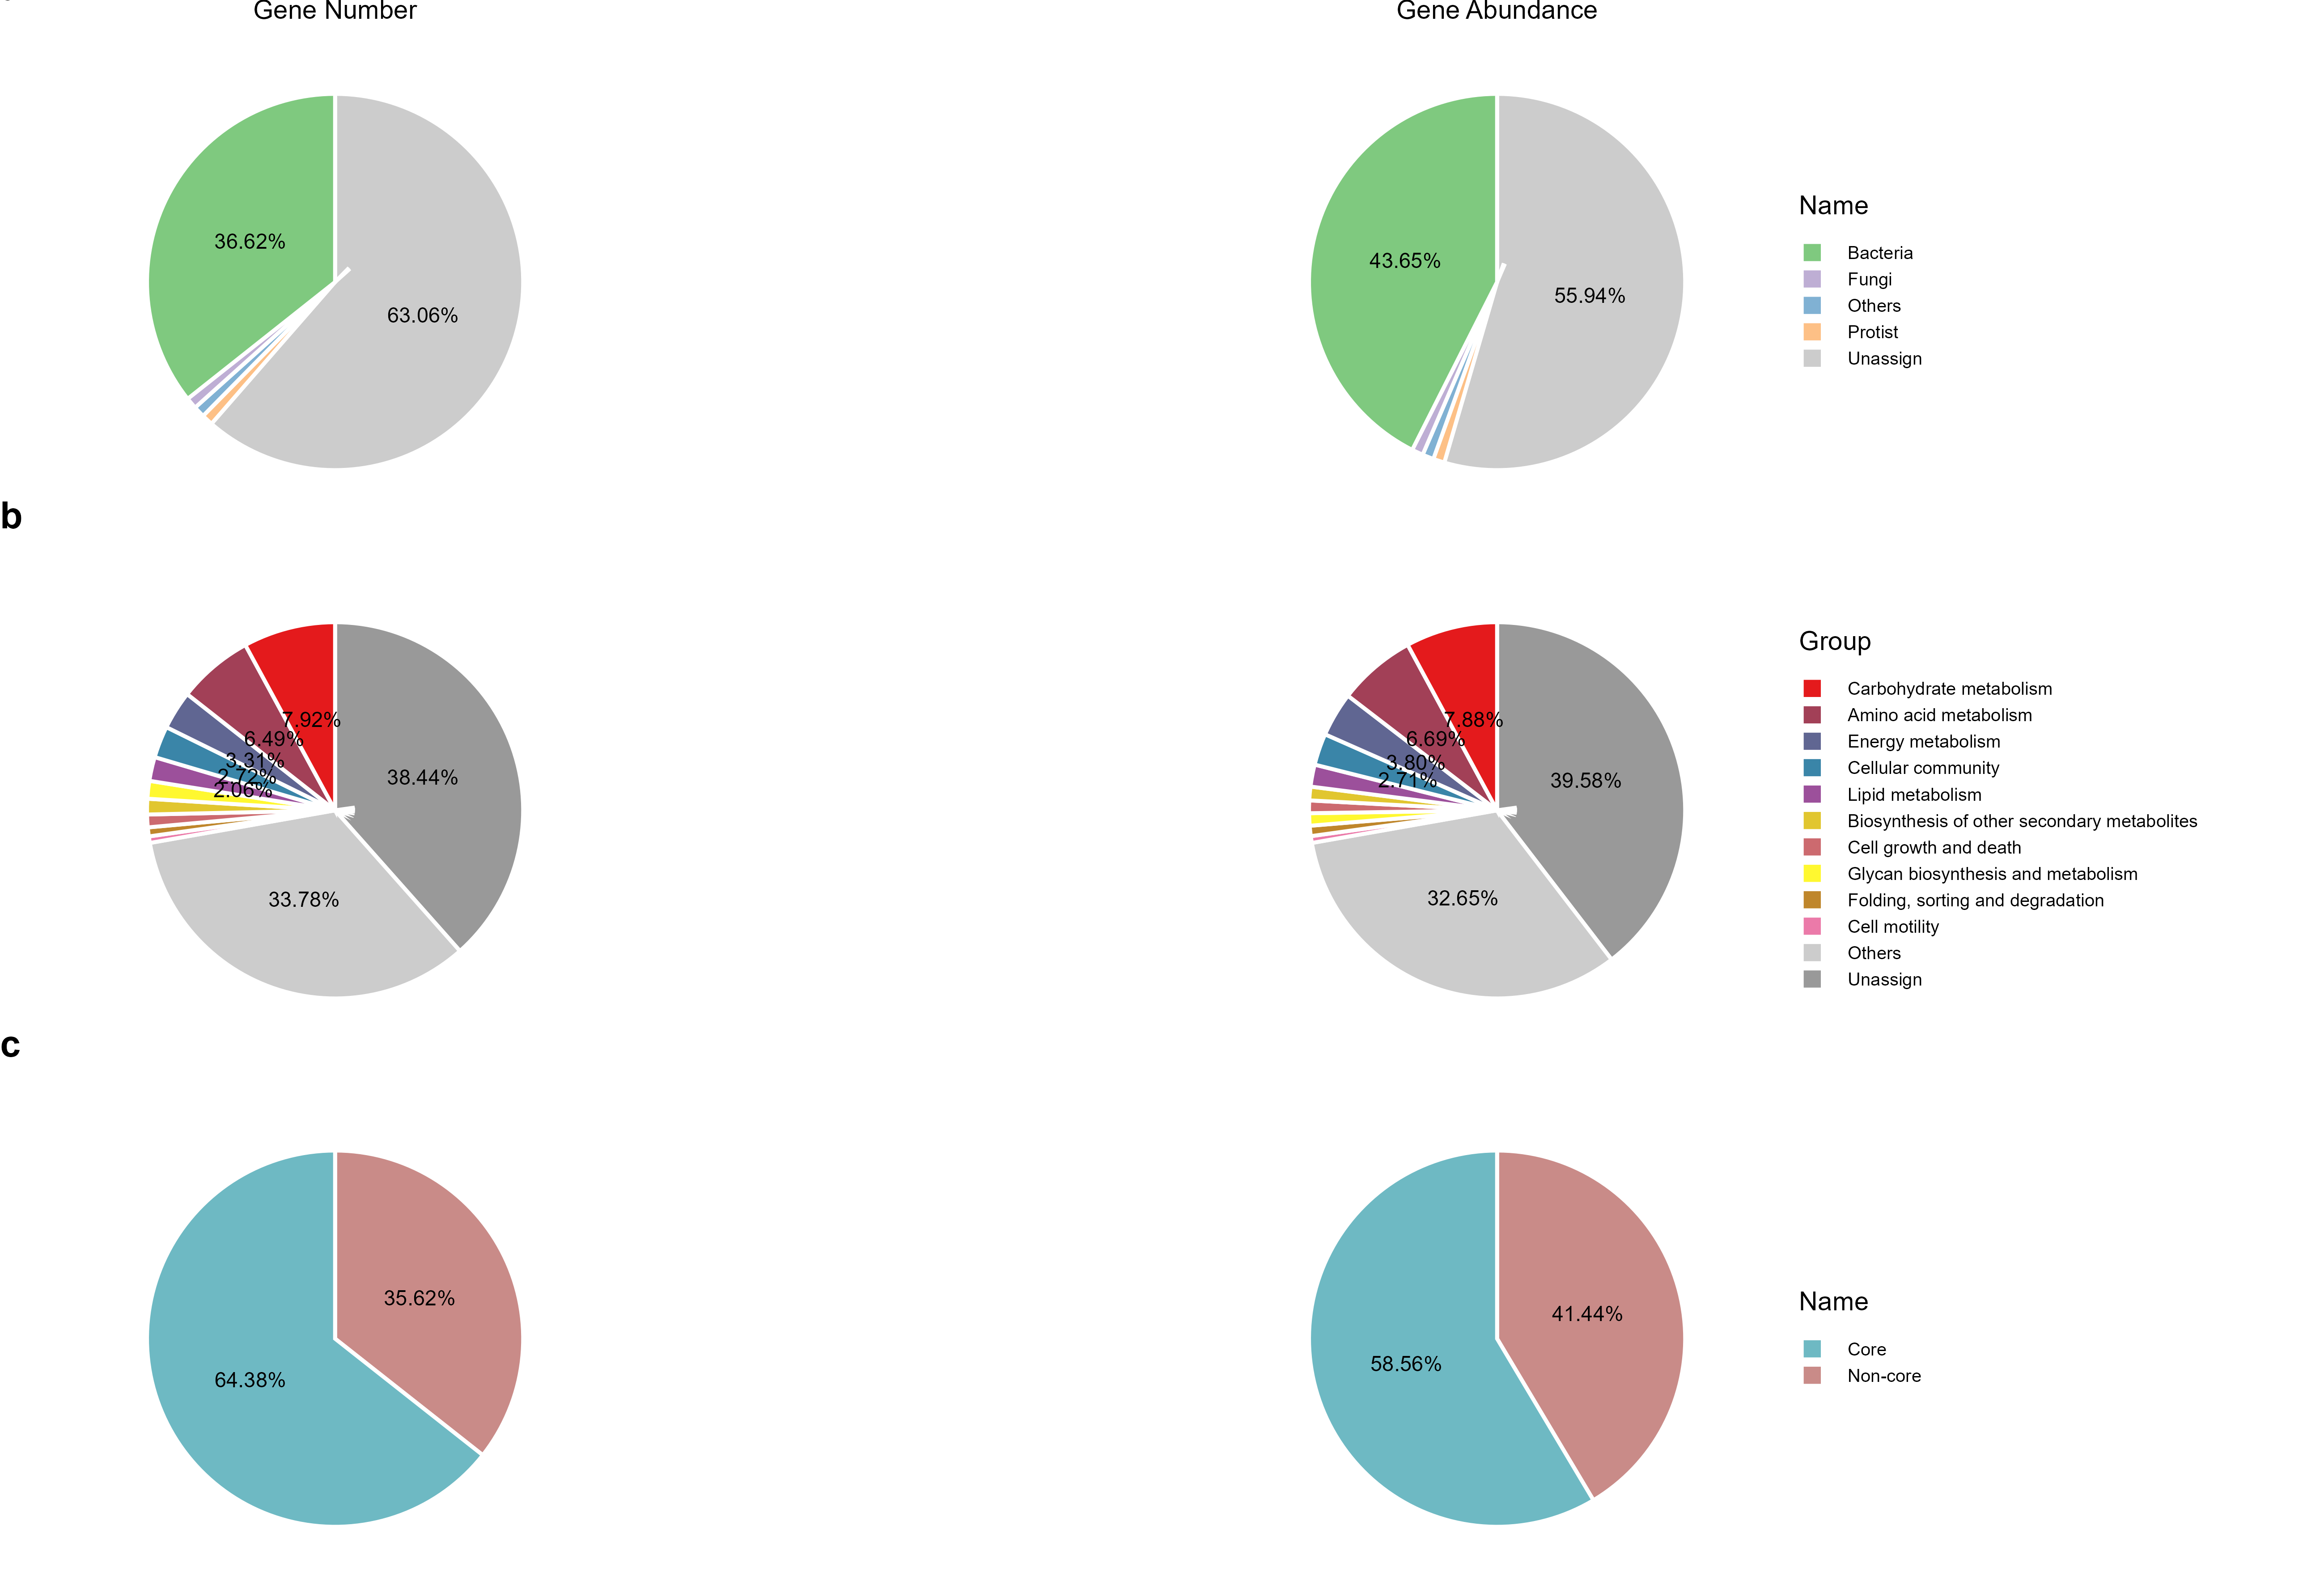

The script that saved this image:
pwd <- dirname(rstudioapi::getSourceEditorContext()$path)
setwd(pwd)

library(tidyverse)
library(RColorBrewer)
library(ggplot2)
library(patchwork)

##nr
nr_data <- read.csv("./data/FigureS4-nr-pie.csv")

nr_number <-nr_data %>%
  filter(Name != "Total") %>% 
  mutate(
    Group = factor(Name, levels = c("Bacteria","Fungi","Protist","Others","Unassign")),
    ratio = round(Number / sum(Number), 6)*100,
    count = ifelse(ratio < 1, 1, ratio)
  )
p1 <- ggpubr::ggpie(
  data = nr_number,
  x = "count",
  #  label = c("36.62%","0.13%","0.03%","0.17%","63.06%"),
  label = c("36.62%","","","","63.06%"),
  fill = "Name",
  lab.pos = "in",
  color = "white",
  lab.font = 2,
  palette = c("Bacteria" = "#7FC97F","Fungi" = "#BEAED4", "Protist" = "#FDC086","Others" = "#80B1D3","Unassign" = "grey80")) +
  labs(title = "Gene Number") +
  theme(
    plot.title = element_text(size = 7,hjust = 0.5),
    legend.position = "none",
    aspect.ratio = 1)
p1
nr_abundance <-nr_data %>%
  filter(Name != "Total") %>% 
  mutate(
    Group = factor(Name, levels = c("Bacteria","Fungi","Protist","Others","Unassign")),
    ratio = round(Abundance / sum(Abundance), 6)*100,
    count = ifelse(ratio < 1, 1, ratio)
  )

p2 <- ggpubr::ggpie(
  data = nr_abundance,
  x = "count",
  #  label = c("43.65%","0.10%","0.03%","0.27%","55.94%"),
  label = c("43.65%","","","","55.94%"),
  fill = "Name",
  lab.pos = "in",
  lab.font = 2,
  color = "white",
  palette = c("Bacteria" = "#7FC97F","Fungi" = "#BEAED4", "Protist" = "#FDC086","Others" = "#80B1D3","Unassign" = "grey80")) +
  labs(title = "Gene Abundance") +
  theme(
     text = element_text(color = "black", size = 6),
    plot.title = element_text(size = 7,hjust = 0.5),
    legend.position = "right",
    legend.key.size = unit(0.25, "cm"),
    legend.title = element_text(size = 7),
    aspect.ratio = 1)
p2
##kegg
kegg_data <- read.csv("./data/FigureS4-kegg-pie.csv")

kegg_number <- kegg_data %>%
  filter(!Name %in% c("Total")) %>%
  mutate(
    Category = case_when(
      Name == "Unassign" ~ "Unassign",
      Name == "Others" ~ "Others",
      TRUE ~ "Other"
    )
  ) %>%
  group_by(Category) %>%
  mutate(
    Group = case_when(
      Category == "Unassign" ~ "Unassign",
      Category == "Others" ~ "Others",
      row_number() <= 10 ~ Name,
      TRUE ~ "Others_New"
    )
  ) %>%
  ungroup() %>%
  mutate(Group = if_else(Group == "Others_New", "Others", Group)) %>%
  group_by(Group) %>%
  summarise(Number = sum(Number)) %>%
  mutate(
    ratio = round(Number / sum(Number) * 100, 6),
    #    label = sprintf("%.2f%%", ratio)
  ) %>%
  mutate(
    sort_group = case_when(
      Group == "Unassign" ~ 3,
      Group == "Others" ~ 2,
      TRUE ~ 1
    )
  ) %>%
  arrange(sort_group, desc(Number)) %>%
  mutate(
    Group = factor(Group, levels = c(
      setdiff(unique(Group), c("Others", "Unassign")),
      "Others",
      "Unassign"
    ))
  ) %>%
  select(-sort_group)


named_palette <- c(
  "Carbohydrate metabolism" = "#E41A1C",
  "Amino acid metabolism" = "#A24057",
  "Energy metabolism" = "#606692",
  "Cellular community" = "#3A85A8",
  "Lipid metabolism" = "#9C509B",
  "Biosynthesis of other secondary metabolites" = "#E1C62F",
  "Cell growth and death" = "#CC6A6F",
  "Glycan biosynthesis and metabolism" = "#FFF830",
  "Folding, sorting and degradation" = "#BF862B",
  "Cell motility" = "#EB7AA9",
  "Others" = "#CCCCCC",  # 浅灰色
  "Unassign" = "#999999"  # 中灰色
)

p3 <- ggpubr::ggpie(
  data = kegg_number,
  x = "Number",
  #  label = c("7.92%","6.49%","3.31%","2.72%","2.06%","1.52%","1.34%","1.09%","0.77%","0.56%","33.78%","38.44%"),
  label = c("7.92%","6.49%","3.31%","2.72%","2.06%","","","","","","33.78%","38.44%"),
  fill = "Group",
  lab.pos = "in",
  color = "white",
  lab.font = 2,
)+
  scale_fill_manual(values = named_palette) +
  #  labs(title = "Gene Number") +
  theme(
    plot.title = element_text(size = 7,hjust = 0.5),
    legend.position = "none",
    aspect.ratio = 1)
p3
kegg_abundance <- kegg_data %>%
  filter(!Name %in% c("Total")) %>%
  mutate(
    Category = case_when(
      Name == "Unassign" ~ "Unassign",
      Name == "Others" ~ "Others",
      TRUE ~ "Other"
    )
  ) %>%
  group_by(Category) %>%
  mutate(
    Group = case_when(
      Category == "Unassign" ~ "Unassign",
      Category == "Others" ~ "Others",
      row_number() <= 10 ~ Name,
      TRUE ~ "Others_New"
    )
  ) %>%
  ungroup() %>%
  mutate(Group = if_else(Group == "Others_New", "Others", Group)) %>%
  group_by(Group) %>%
  summarise(Abundance = sum(Abundance)) %>%
  mutate(
    ratio = round(Abundance / sum(Abundance) * 100, 6),
    #    label = sprintf("%.2f%%", ratio)
  ) %>%
  mutate(
    sort_group = case_when(
      Group == "Unassign" ~ 3,
      Group == "Others" ~ 2,
      TRUE ~ 1
    )
  ) %>%
  arrange(sort_group, desc(Abundance)) %>%
  mutate(
    Group = factor(Group, levels = c(
      setdiff(unique(Group), c("Others", "Unassign")),
      "Others",
      "Unassign"
    ))
  ) %>%
  select(-sort_group)


length <- length(kegg_abundance$Name)
my_palette <- c(colorRampPalette(brewer.pal(9, 'Set1'))(12)[1:11],'grey80')

p4 <- ggpubr::ggpie(
  data = kegg_abundance,
  x = "Abundance",
  #  label = c("7.88%","6.69%","3.80%","2.71%","1.89%","1.17%","1.09%","1.06%","0.88%","0.58%","32.65%","39.58%"),
  label = c("7.88%","6.69%","3.80%","2.71%","","","","","","","32.65%","39.58%"),
  fill = "Group",
  lab.pos = "in",
  lab.font = 2,
  color = "white",
)+
  scale_fill_manual(values = named_palette) +
  #  labs(title = "Abundance") +
    theme(
        text = element_text(color = "black", size = 6),
        plot.title = element_text(size = 7,hjust = 0.5),
        legend.position = "right",
        legend.key.size = unit(0.25, "cm"),
        legend.title = element_text(size = 7),
        aspect.ratio = 1)
p4

##core
core_data <- read.csv("./data/FigureS4-core-KO.csv")

core_number <-core_data %>%
  filter(Name != "Total") %>% 
  mutate(
    Group = factor(Name),
    ratio = round(Number / sum(Number), 6)*100,
    label = sprintf("%.2f%%", ratio)
  )
p5 <- ggpubr::ggpie(
  data = core_number,
  x = "ratio",
  label = "label",
  fill = "Name",
  lab.pos = "in",
  lab.font = 2,
  color = "white",
  palette = c("#6EB9C3","#C98B88")) +
  #  labs(title = "Gene Number") +
  theme(
    plot.title = element_text(size = 7,hjust = 0.5),
    legend.position = "none",
    aspect.ratio = 1)

p5

core_abundance <-core_data %>%
  filter(Name != "Total") %>% 
  mutate(
    Group = factor(Name),
    ratio = round(Abundance / sum(Abundance), 6)*100,
    label = sprintf("%.2f%%", ratio)
  )
p6 <- ggpubr::ggpie(
  data = core_abundance,
  x = "ratio",
  label = "label",
  fill = "Name",
  lab.pos = "in",
  color = "white",
  lab.font = 2,
  palette = c("#6EB9C3","#C98B88")) +
  #  labs(title = "Abundance") +
    theme(
        text = element_text(color = "black", size = 6),
        plot.title = element_text(size = 7,hjust = 0.5),
        legend.position = "right",
        legend.key.size = unit(0.25, "cm"),
        legend.title = element_text(size = 7),
        aspect.ratio = 1)
p6

p <- cowplot::plot_grid(
    p1 + theme(plot.margin = margin(0, 0, 0, 0, "cm")),
    p2 + theme(plot.margin = margin(0, 0, 0, 0, "cm")), 
    p3 + theme(plot.margin = margin(0, 0, 0, 0, "cm")), 
    p4 + theme(plot.margin = margin(0, 0, 0, 0, "cm")), 
    p5 + theme(plot.margin = margin(0, 0, 0, 0, "cm")), 
    p6 + theme(plot.margin = margin(0, 0, 0, 0, "cm")), 
    labels = c("a", " ", "b", " ", "c", " "), label_size = 10, label_fontface = "bold",
    align = "hv", axis = "tblr", hjust = 0, vjust = 0,
    ncol = 2, nrow = 3, rel_heights = c(1, 1, 1) 
)
width <- 22
height <- 15
name <- paste0("FigureS4")

ggsave(paste0(name, ".png"), p, width = width, height = height, dpi = 600, units = "cm")
ggsave(paste0(name, ".pdf"), p, width = width, height = height, units = "cm")
